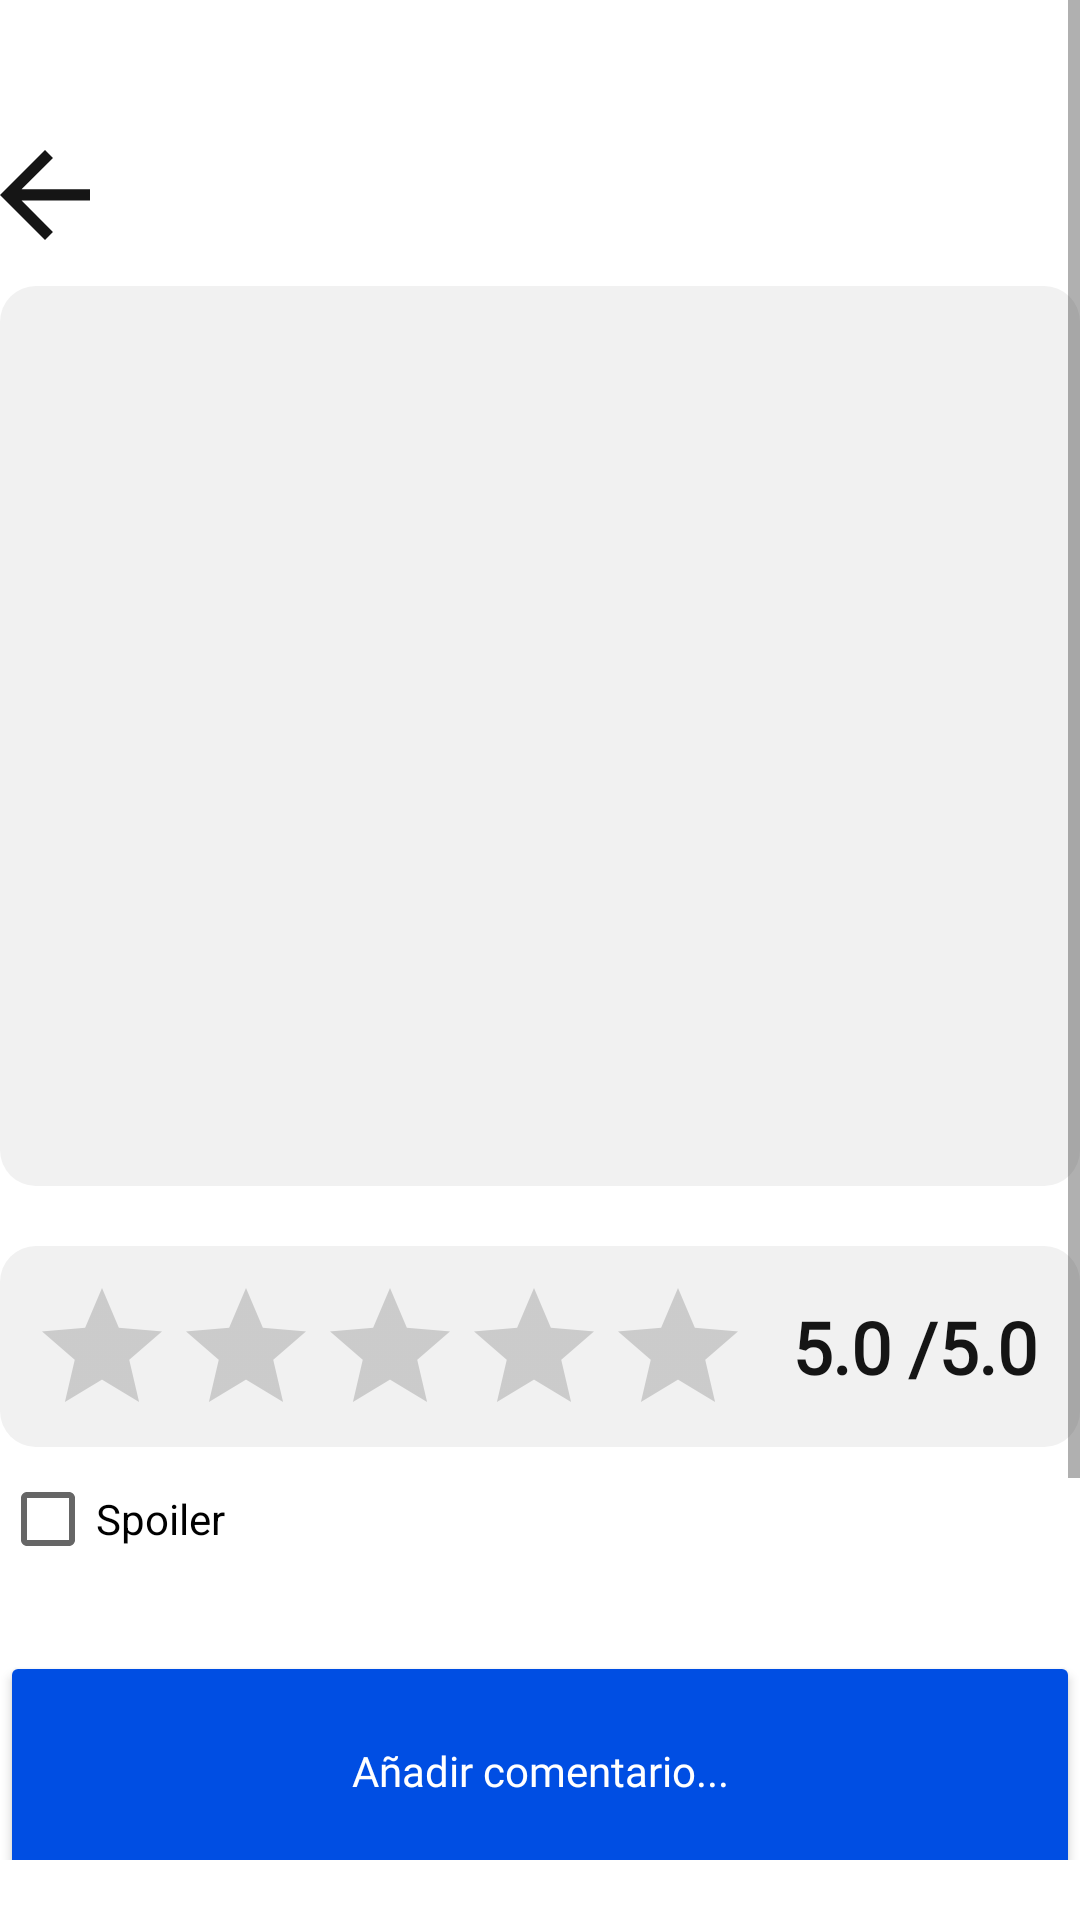

Here is an Android app screen rendered from its layout file. Give the layout XML and the strings, colors and styles it references.
<!-- AndroidManifest.xml: application theme Theme.MovieZ -->
<!-- res/layout/fragment_new_comment.xml -->
<?xml version="1.0" encoding="utf-8"?>
<FrameLayout xmlns:android="http://schemas.android.com/apk/res/android"
    xmlns:app="http://schemas.android.com/apk/res-auto"
    xmlns:tools="http://schemas.android.com/tools"
    android:layout_width="match_parent"
    android:layout_height="match_parent"
    android:background="?attr/colorOnPrimary"
    tools:context=".Fragments.NewCommentFragment">
    <View
        android:layout_width="match_parent"
        android:layout_height="match_parent"
        android:background="?attr/colorOnPrimary"
        android:clickable="true" />
    <ScrollView
        android:layout_width="match_parent"
        android:layout_height="match_parent"
        android:layout_marginBottom="20dp">

        <LinearLayout
            android:layout_width="match_parent"
            android:layout_height="wrap_content"
            android:orientation="vertical" >
            <LinearLayout
                android:layout_width="360dp"
                android:layout_height="match_parent"
                android:layout_gravity="center"
                android:layout_marginTop="50dp"
                android:orientation="vertical">

                <LinearLayout
                    android:layout_width="wrap_content"
                    android:layout_height="wrap_content"
                    android:orientation="horizontal">

                    <ImageView
                        android:id="@+id/backButton4"
                        android:layout_width="30dp"
                        android:layout_height="30dp"
                        android:rotation="180"
                        android:src="@drawable/ic_arrow" />

                    <TextView
                        android:id="@+id/textView4"
                        android:layout_width="300dp"
                        android:layout_height="match_parent"
                        android:layout_weight="1"
                        android:fontFamily="@font/satoshi"
                        android:textAlignment="center"
                        android:textColor="?attr/colorOnSecondary"
                        android:textSize="24sp"
                        android:textStyle="bold" />
                </LinearLayout>


                <com.google.android.material.textfield.TextInputLayout
                    android:id="@+id/commentBox"
                    style="@style/LoginTextInputLayoutStyle"
                    android:layout_width="match_parent"
                    android:layout_height="wrap_content"
                    android:layout_marginTop="10dp"
                    android:gravity="start"
                    android:inputType="textEmailAddress"
                    android:textColorHint="?attr/colorOnSecondary"
                    app:boxBackgroundColor="?attr/colorPrimaryVariant"
                    app:boxCornerRadiusBottomEnd="12dp"
                    app:boxCornerRadiusBottomStart="12dp"
                    app:boxCornerRadiusTopEnd="12dp"
                    app:boxCornerRadiusTopStart="12dp"
                    app:boxStrokeWidth="0dp"
                    app:hintTextColor="?attr/colorOnSecondary">

                    <com.google.android.material.textfield.TextInputEditText
                        android:id="@+id/commentText"
                        android:layout_width="match_parent"
                        android:layout_height="300dp"
                        android:fontFamily="@font/satoshi"
                        android:gravity="start|top"
                        android:textAlignment="viewStart"
                        android:textColor="?attr/colorOnSecondary"
                        android:textColorHint="?attr/hintTextColor" />
                </com.google.android.material.textfield.TextInputLayout>

                <androidx.cardview.widget.CardView
                    android:layout_width="match_parent"
                    android:layout_height="wrap_content"
                    android:layout_marginTop="20dp"
                    app:cardBackgroundColor="?attr/backgroundColor"
                    app:cardCornerRadius="12dp"
                    app:cardElevation="0dp">

                    <LinearLayout
                        android:layout_width="match_parent"
                        android:layout_height="wrap_content"
                        android:background="?attr/colorPrimaryVariant"
                        android:orientation="horizontal">

                        <RatingBar
                            android:id="@+id/userRatingBar"
                            android:layout_width="wrap_content"
                            android:layout_height="wrap_content"
                            android:layout_marginStart="10dp"
                            android:layout_marginTop="10dp"
                            android:stepSize="0.5"
                            tools:ignore="SpeakableTextPresentCheck" />

                        <TextView
                            android:id="@+id/actualRating"
                            android:layout_width="50dp"
                            android:layout_height="match_parent"
                            android:layout_marginEnd="2dp"
                            android:fontFamily="@font/satoshi"
                            android:gravity="center|end"
                            android:paddingEnd="3dp"
                            android:text="@string/__5_0"
                            android:textColor="?attr/colorOnSecondary"
                            android:textSize="24sp"
                            android:textStyle="bold" />

                        <TextView
                            android:id="@+id/actualRating2"
                            android:layout_width="50dp"
                            android:layout_height="match_parent"
                            android:layout_marginStart="0.6dp"
                            android:fontFamily="@font/satoshi"
                            android:gravity="center|start"
                            android:text="@string/_5_0"
                            android:textColor="?attr/colorOnSecondary"
                            android:textSize="24sp"
                            android:textStyle="bold" />
                    </LinearLayout>

                </androidx.cardview.widget.CardView>

                <CheckBox
                    android:id="@+id/spoilerCheckBox"
                    android:layout_width="match_parent"
                    android:layout_height="wrap_content"
                    android:text="@string/spoiler" />

                <Button
                    android:id="@+id/publishButton"
                    android:layout_width="match_parent"
                    android:layout_height="80dp"
                    android:layout_marginTop="20dp"
                    android:backgroundTint="?attr/colorSecondary"
                    android:fontFamily="@font/satoshi"
                    android:text="@string/add_comment_button"
                    android:textAllCaps="false"
                    android:textColor="@android:color/white"
                    android:textSize="14sp"
                    app:cornerRadius="14dp" />

                <ImageView
                    android:id="@+id/logoAnimation"
                    android:layout_width="100dp"
                    android:layout_height="80dp"
                    android:layout_gravity="center"
                    android:layout_marginTop="20dp"
                    android:layout_marginBottom="50dp"
                    android:src="@drawable/moviez_logo" />

            </LinearLayout>
        </LinearLayout>
    </ScrollView>

</FrameLayout>
<!-- resources referenced by this layout -->
<resources>
  <!-- drawable ic_arrow (drawable) -->
  <vector xmlns:android="http://schemas.android.com/apk/res/android"
      android:width="16dp"
      android:height="16dp"
      android:viewportWidth="16"
      android:viewportHeight="16">
    <path
        android:pathData="M0,9L12.17,9L6.58,14.59L8,16L16,8L8,-0L6.59,1.41L12.17,7L0,7L0,9Z"
        android:fillColor="?attr/colorOnSecondary"/>
  </vector>
  <!-- drawable moviez_logo: vector/xml drawable (drawable, 3809 chars, omitted) -->
  <string name="_5_0">/5.0</string>
  <string name="__5_0">5.0</string>
  <string name="add_comment_button">Añadir comentario...</string>
  <string name="spoiler">Spoiler</string>
  <style name="LoginTextInputLayoutStyle" parent="Widget.MaterialComponents.TextInputLayout.OutlinedBox">
          <item name="boxStrokeColor">?attr/colorPrimaryVariant</item>
          <item name="fontFamily">Satoshi</item>
      </style>
  <style name="Theme.MovieZ" parent="Theme.MaterialComponents.DayNight.NoActionBar">
          
          <item name="colorPrimary">@color/primaryDarkColor</item>
          <item name="colorPrimaryVariant">@color/primaryLightColor</item>
          <item name="colorOnPrimary">@color/primaryColor</item>
          
          <item name="colorSecondary">@color/secondaryColor</item>
          <item name="colorSecondaryVariant">@color/secondaryLightColor</item>
          <item name="colorOnSecondary">@color/secondaryTextColor</item>
          
          <item name="android:statusBarColor">@color/primaryColor</item>
          
          <item name="backgroundColor">@color/primaryColor</item>
          <item name="hintTextColor">@color/secondaryTextColor2</item>
          <item name="android:navigationBarColor">@color/primaryColor</item>
      </style>
  <color name="primaryDarkColor">#E4E4E4</color>
  <color name="primaryLightColor">#F1F1F1</color>
  <color name="primaryColor">#FFFFFF</color>
  <color name="secondaryColor">#004ee3</color>
  <color name="secondaryLightColor">#647aff</color>
  <color name="secondaryTextColor">#151515</color>
  <color name="secondaryTextColor2">#40151515</color>
</resources>
